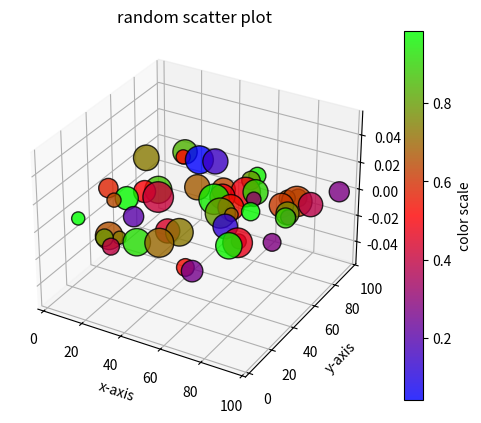

Source code (Python):
import numpy as np
import matplotlib.pyplot as plt
from mpl_toolkits.mplot3d import Axes3D

np.random.seed(20)
x=np.random.rand(50)*100
y=np.random.rand(50)*100
z=np.random.rand(50)*100
colors=np.random.rand(50)
sizes=np.random.randint(50,500,50)
fig=plt.figure()
ax=fig.add_subplot(111, projection='3d')
scatter=plt.scatter(x,y,c=colors,s=sizes,cmap='brg',edgecolors='black',alpha=0.8)
fig.colorbar(scatter,ax=ax,label='color scale')
ax.set_xlabel('x-axis')
ax.set_ylabel('y-axis')
ax.set_zlabel('z-axis')
plt.title("random scatter plot")
plt.show()